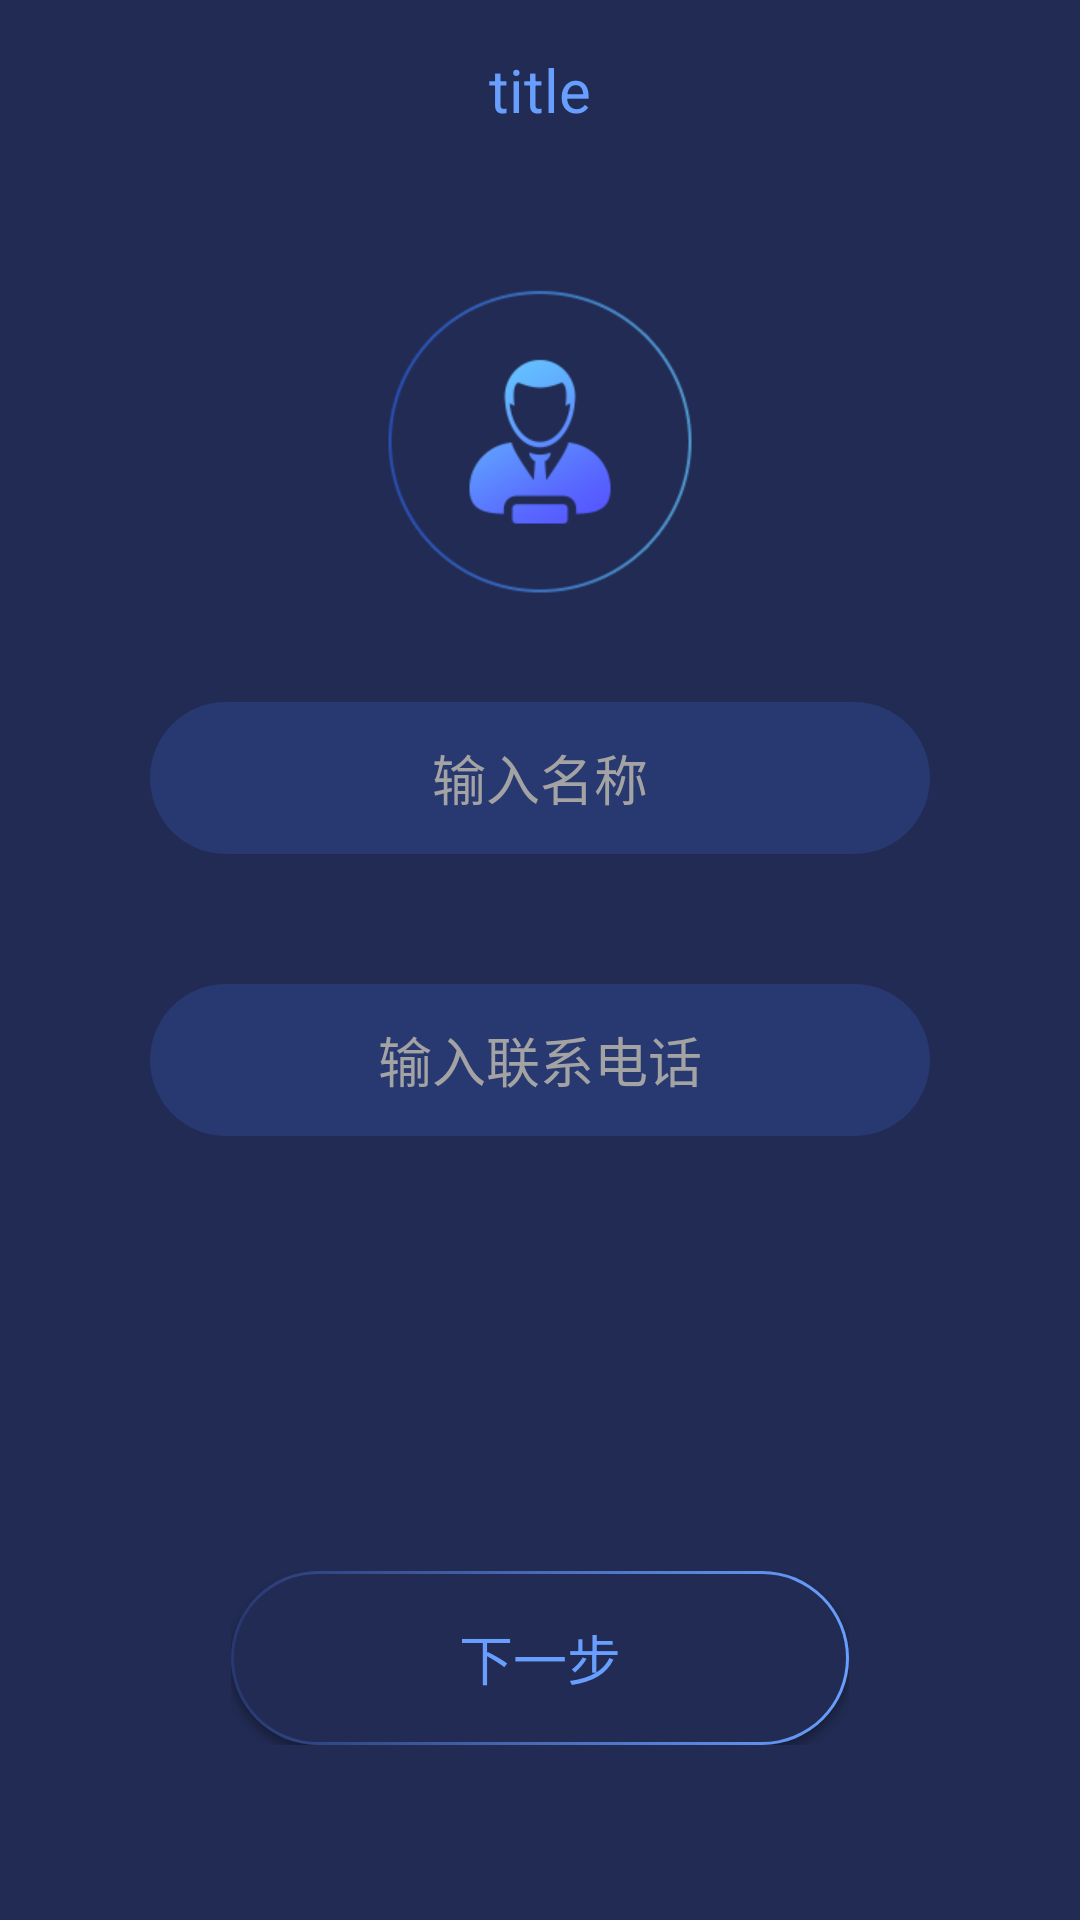

The Android layout XML behind this screen, and the referenced resources:
<!-- AndroidManifest.xml: application theme TuoManTheme -->
<!-- res/layout/add_client_layout.xml -->
<?xml version="1.0" encoding="utf-8"?>
<LinearLayout xmlns:android="http://schemas.android.com/apk/res/android"
    android:orientation="vertical"
    android:weightSum="4"
    android:background="@color/colorTuoManBack"
    android:gravity="center_horizontal"
    android:layout_width="match_parent"
    android:layout_height="match_parent">

    <include android:id="@+id/title_add"
        layout="@layout/title_layout"/>
    <ImageView
        android:id="@+id/iv_client_head"
        android:layout_weight="1.2"
        android:clickable="true"
        android:background="@color/colorTuoManBack"
        android:src="@mipmap/head_add"
        android:layout_width="wrap_content"
        android:layout_height="0dp" />
    <EditText
        android:id="@+id/et_first"
        android:hint="输入名称"
        android:textColor="@color/colorWhite"
        android:lines="1"
        android:singleLine="true"
        android:maxLength="16"
        android:textColorHint="@color/colorText"
        android:background="@drawable/cycle_button_shape"
        android:layout_marginLeft="50dp"
        android:layout_marginRight="50dp"
        android:gravity="center"
        android:layout_weight="0.35"
        android:layout_width="match_parent"
        android:layout_height="0dp" />
    <TextView
        android:layout_weight="0.3"
        android:layout_width="wrap_content"
        android:layout_height="0dp" />

    <EditText
        android:id="@+id/et_second"
        android:hint="输入联系电话"
        android:textColorHint="@color/colorText"
        android:textColor="@color/colorWhite"
        android:lines="1"
        android:singleLine="true"
        android:inputType="number"
        android:maxLength="16"
        android:background="@drawable/cycle_button_shape"
        android:layout_marginLeft="50dp"
        android:layout_marginRight="50dp"
        android:gravity="center"
        android:layout_weight="0.35"
        android:layout_width="match_parent"
        android:layout_height="0dp" />

    <TextView
        android:layout_weight="1"
        android:layout_width="wrap_content"
        android:layout_height="0dp" />
    <RelativeLayout
        android:id="@+id/rl_add_enter"
        android:layout_marginLeft="77dp"
        android:layout_marginRight="77dp"
        android:layout_weight="0.4"
        android:layout_width="match_parent"
        android:layout_height="0dp">

        <Button
            android:id="@+id/bt_shade"
            android:background="@drawable/cycle_button_shape_shade"
            android:layout_width="match_parent"
            android:layout_height="match_parent" />
        <Button
            android:id="@+id/bt_up"
            android:layout_margin="1dp"
            android:text="下一步"
            android:textSize="18sp"
            android:textColor="@color/colorBlueShade"
            android:background="@drawable/cycle_button_shape_back"
            android:layout_width="match_parent"
            android:layout_height="match_parent" />
    </RelativeLayout>

</LinearLayout>
<!-- res/layout/title_layout.xml (included above) -->
<?xml version="1.0" encoding="utf-8"?>
<RelativeLayout xmlns:android="http://schemas.android.com/apk/res/android"
    android:background="@color/colorTuoManBack"
    android:layout_width="match_parent"
    android:layout_height="60dp">

    <LinearLayout
        android:id="@+id/ll_title_left"
        android:clickable="true"
        android:orientation="horizontal"
        android:layout_alignParentLeft="true"
        android:layout_alignParentTop="true"
        android:gravity="center"
        android:minWidth="80dp"
        android:layout_width="wrap_content"
        android:layout_height="match_parent">

        <ImageView
            android:id="@+id/iv_title_left"
            android:clickable="true"
            android:src="@mipmap/ic_launcher"
            android:padding="14dp"
            android:layout_width="wrap_content"
            android:layout_height="wrap_content" />
        <TextView
            android:id="@+id/tv_title_left"
            android:clickable="true"
            android:padding="6dp"
            android:visibility="gone"
            android:gravity="center_vertical|left"
            android:text="取消"
            android:background="@drawable/white_box"
            android:textSize="14sp"
            android:textColor="@color/colorWhite"
            android:layout_width="wrap_content"
            android:layout_height="wrap_content" />
    </LinearLayout>

    <LinearLayout
        android:id="@+id/ll_title_right"
        android:orientation="horizontal"
        android:clickable="true"
        android:layout_alignParentRight="true"
        android:layout_alignParentTop="true"
        android:gravity="center"
        android:minWidth="80dp"
        android:layout_width="wrap_content"
        android:layout_height="match_parent">

        <ImageView
            android:id="@+id/iv_title_right"
            android:clickable="true"
            android:src="@mipmap/ic_launcher"
            android:padding="14dp"
            android:layout_width="wrap_content"
            android:layout_height="wrap_content" />
        <TextView
            android:id="@+id/tv_title_right"
            android:clickable="true"
            android:padding="6dp"
            android:gravity="center_vertical"
            android:visibility="gone"
            android:text="全选"
            android:textSize="14sp"
            android:background="@drawable/white_box"
            android:textColor="@color/colorWhite"
            android:layout_width="wrap_content"
            android:layout_height="wrap_content" />
    </LinearLayout>

    <TextView
        android:id="@+id/tv_title"
        android:text="title"
        android:textColor="@color/colorBlueShade"
        android:ellipsize="end"
        android:maxLines="1"
        android:clickable="true"
        android:gravity="center"
        android:textSize="20sp"
        android:layout_toLeftOf="@id/ll_title_right"
        android:layout_toRightOf="@id/ll_title_left"
        android:layout_width="match_parent"
        android:layout_height="match_parent" />
</RelativeLayout>
<!-- resources referenced by this layout -->
<resources>
  <color name="colorBlueShade">#689fff</color>
  <color name="colorText">#a3a3a3</color>
  <color name="colorTuoManBack">#222b53</color>
  <color name="colorWhite">#ffffff</color>
  <!-- drawable cycle_button_shape (drawable) -->
  <?xml version="1.0" encoding="utf-8"?>
  <shape xmlns:android="http://schemas.android.com/apk/res/android">
  
      <corners
          android:radius="2000dp"/>
      <solid android:color="@color/colorLoginBack"/>
  </shape>
  <!-- drawable cycle_button_shape_back (drawable) -->
  <?xml version="1.0" encoding="utf-8"?>
  <shape xmlns:android="http://schemas.android.com/apk/res/android">
  
      <corners
          android:radius="2000dp"/>
      <solid android:color="@color/colorTuoManBack"/>
  </shape>
  <!-- drawable cycle_button_shape_shade (drawable) -->
  <?xml version="1.0" encoding="utf-8"?>
  <shape xmlns:android="http://schemas.android.com/apk/res/android">
  
      <corners
          android:radius="2000dp"/>
      <gradient
          android:startColor="@color/colorLoginBack"
          android:endColor="@color/colorBlueShade"/>
  </shape>
  <!-- drawable white_box (drawable) -->
  <?xml version="1.0" encoding="utf-8"?>
  <shape xmlns:android="http://schemas.android.com/apk/res/android">
  
      <corners android:radius="6dp"/>
      <stroke android:color="@color/colorWhite"
          android:width="1dp"/>
      <solid android:color="@color/colorAlpha"/>
  </shape>
  <!-- mipmap head_add: png bitmap (mipmap-xhdpi, 12380 bytes) -->
  <style name="TuoManTheme" parent="Theme.AppCompat.Light.NoActionBar">
          <item name="colorPrimary">@color/colorTuoManBack</item>          
          <item name="colorPrimaryDark">@color/colorTuoManBack</item>
      </style>
  <color name="colorLoginBack">#283870</color>
  <color name="colorAlpha">#00000000</color>
</resources>
